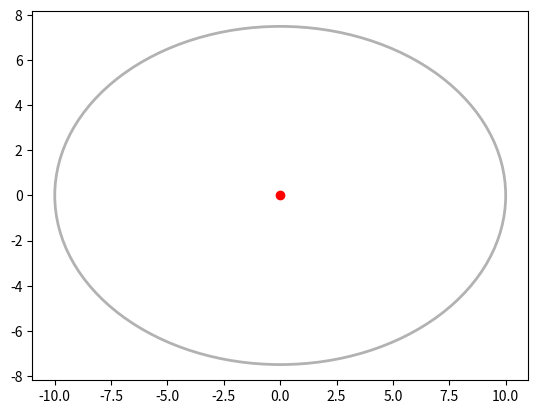

Reproduce this figure in Python.
"""
模拟干扰模型
"""
import matplotlib.pyplot as plt
import numpy as np
from matplotlib.patches import Ellipse, Circle


fig = plt.figure()
ax = fig.add_subplot(111)
ell = Ellipse(xy=(0.0, 0.0), width=15, height=20, facecolor='none', edgecolor='black', linestyle='solid', linewidth=2.0, angle=90, alpha=0.3)
ax.add_patch(ell)
x, y = 0, 0
ax.plot(x, y, 'ro')
# plt.axis('scaled')
plt.axis('equal')
plt.show()
print(ell.get_patch_transform())



